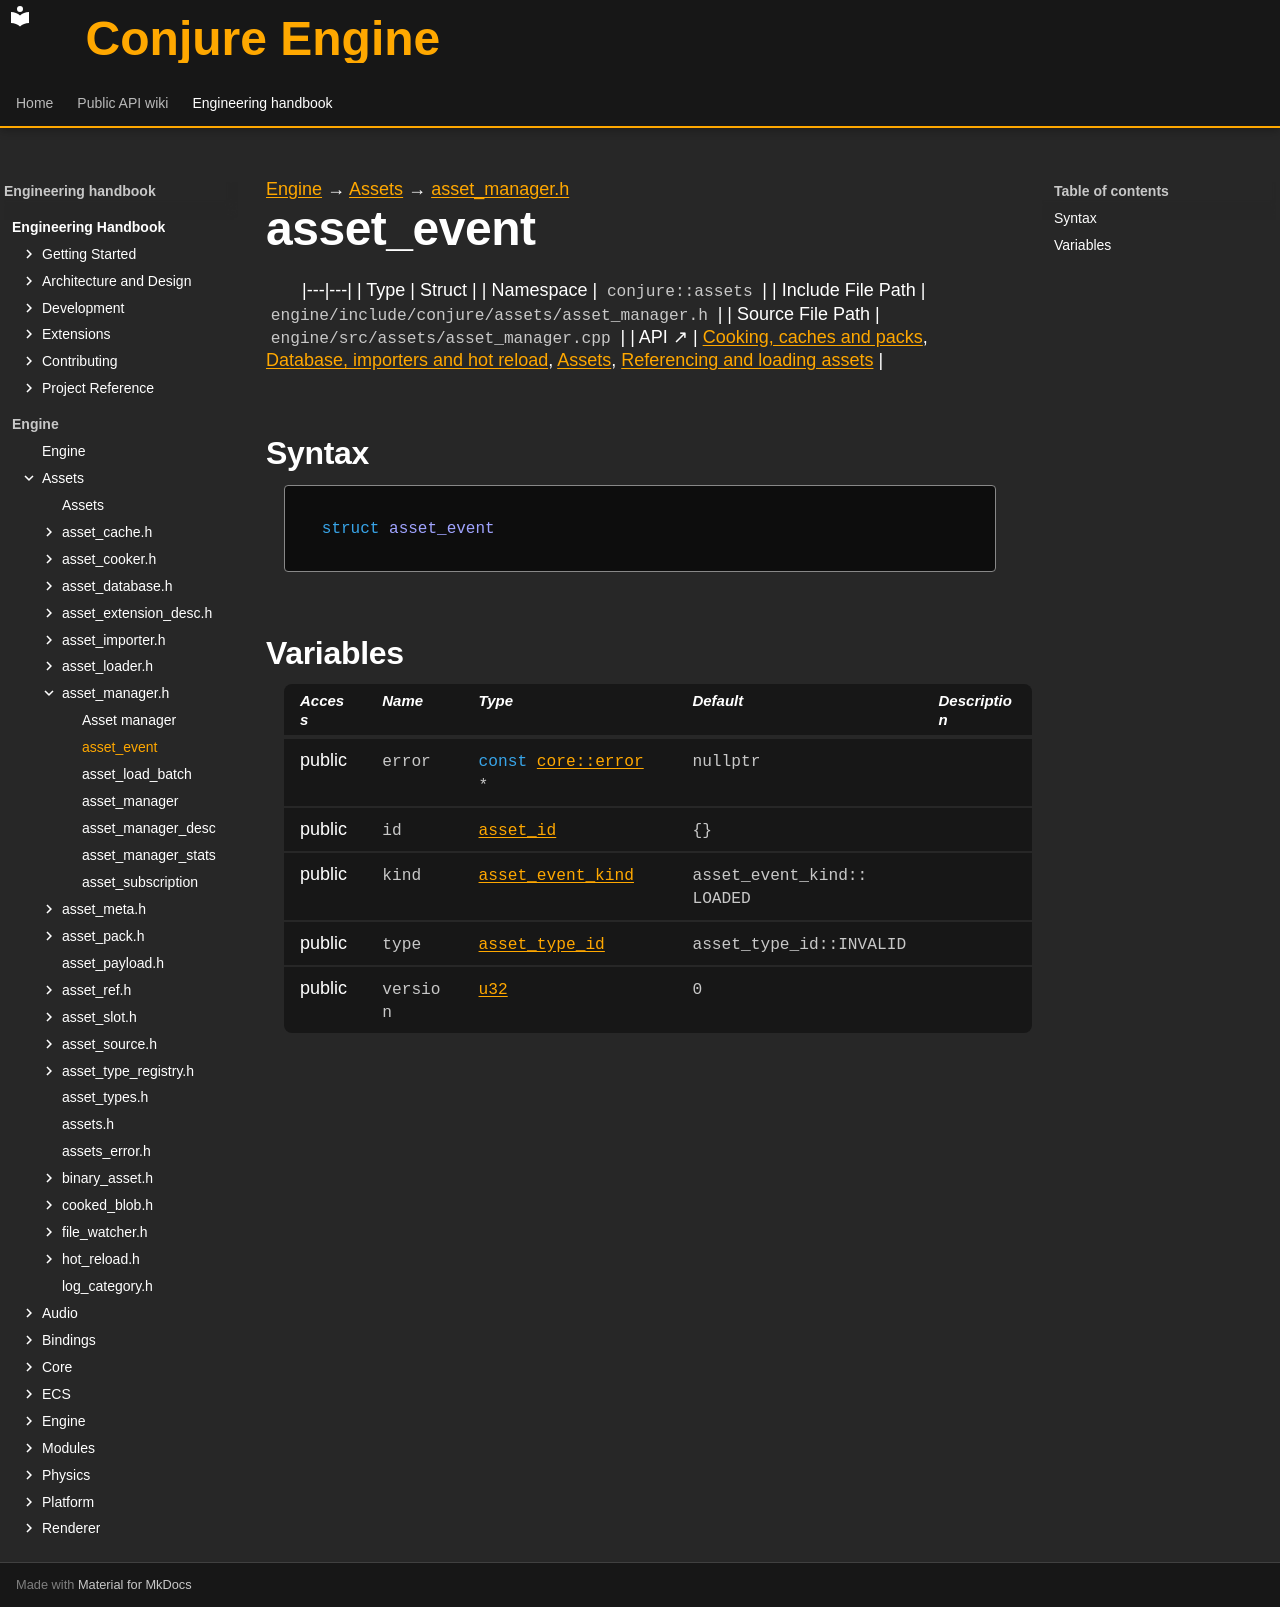

repository: Dozer90/Conjure-Engine · page: handbook/engine/assets/asset-manager/asset-event.html · generator: mkdocs

---
kind: struct
---

[Engine](../../../engine.md) → [Assets](../../assets.md) → [asset_manager.h](../asset-manager.md)

# asset_event
<!-- doc-template:type -->

|---|---|
| Type | Struct |
| Namespace | `conjure::assets` |
| Include File Path | `engine/include/conjure/assets/asset_manager.h` |
| Source File Path | `engine/src/assets/asset_manager.cpp` |
| API ↗ | [Cooking, caches and packs](../../../../api/assets/cooking-and-packs.md), [Database, importers and hot reload](../../../../api/assets/database-and-import.md), [Assets](../../../../api/assets/index.md), [Referencing and loading assets](../../../../api/assets/referencing-and-loading.md) |

## Syntax

```cpp
struct asset_event
```







## Variables

<table class="variable-table">
<thead><tr><th>Access</th><th>Name</th><th>Type</th><th>Default</th><th>Description</th></tr></thead>
<tbody>
<tr><td>public</td><td><code class="signature">error</code></td><td><code class="signature"><span class="k">const</span> <a href="../../core/error/error.html">core::error</a> *</code></td><td><code class="signature">nullptr</code></td><td></td></tr>
<tr><td>public</td><td><code class="signature">id</code></td><td><code class="signature"><a href="../asset-types.html#symbol-asset-id">asset_id</a></code></td><td><code class="signature">{}</code></td><td></td></tr>
<tr><td>public</td><td><code class="signature">kind</code></td><td><code class="signature"><a href="../asset-manager.html#symbol-asset-event-kind">asset_event_kind</a></code></td><td><code class="signature">asset_<wbr>event_<wbr>kind::<wbr>LOADED</code></td><td></td></tr>
<tr><td>public</td><td><code class="signature">type</code></td><td><code class="signature"><a href="../asset-types.html#symbol-asset-type-id">asset_type_id</a></code></td><td><code class="signature">asset_<wbr>type_<wbr>id::<wbr>INVALID</code></td><td></td></tr>
<tr><td>public</td><td><code class="signature">version</code></td><td><code class="signature"><a href="../../core/types.html#symbol-u32">u32</a></code></td><td><code class="signature"><span class="mi">0</span></code></td><td></td></tr>
</tbody>
</table>

<!-- doc-content:notes:start -->

<!-- doc-content:notes:end -->

<!-- doc-legacy-anchors:start -->
<a id="constructors"></a>
<a id="destructors"></a>
<a id="functions"></a>
<!-- doc-legacy-anchors:end -->
